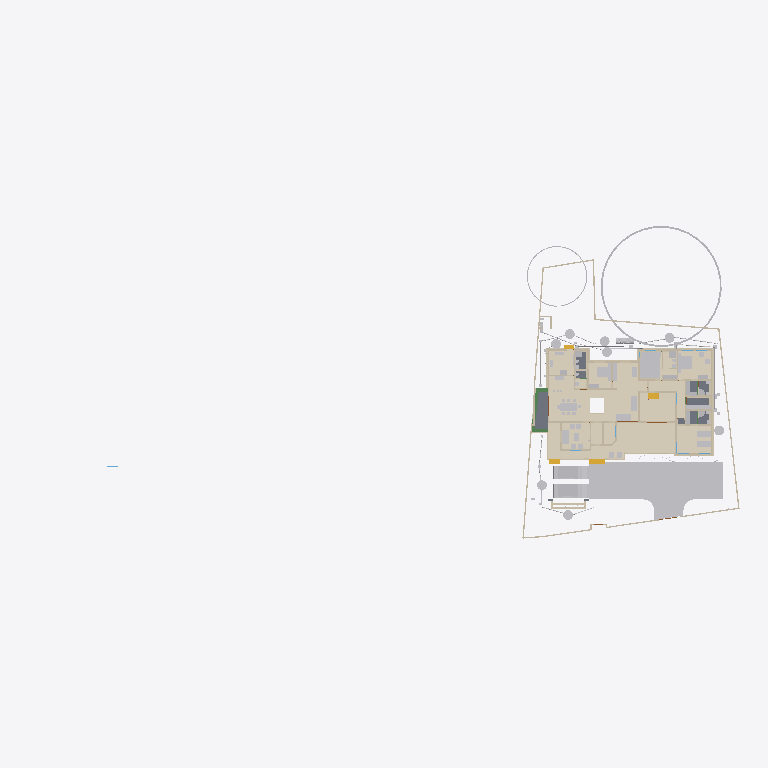
Plan cut of the same IFC building model at storey '00' (level 0.00 m, cut at 1.40 m), seen from above with north up, elements coloured by IFC class (only those large enough to see are counted): 45 other elements (light grey), 44 walls (beige), 15 coverings (cream), 5 slabs (grey), 4 stair flights (yellow), 3 beams (green). Cut surfaces are drawn darker.
Extent 101.4 m × 45.0 m × 24.6 m (x, y, z). Storeys (10): Footing at -0.87 m; 00 at 0.00 m; Verandah at 0.00 m; Plumbing at 0.00 m; Electrical at 0.00 m; GF at 0.45 m; GFLintel at 2.55 m; FF at 3.45 m; schedule at 5.00 m; FFtop at 5.70 m. Elements (1144): 279 IfcWall, 250 IfcBeam, 82 IfcPipeSegment, 63 IfcFurniture, 53 IfcWindow, 50 IfcDoor, 50 IfcReinforcingBar, 48 IfcCovering, 44 IfcColumn, 29 IfcGeographicElement, 23 IfcLightFixture, 20 IfcDistributionChamberElement.

HEADER;
FILE_DESCRIPTION(('ViewDefinition[DesignTransferView]'),'2;1');
FILE_NAME('Sreekesh.ifc','2026-04-20T19:38:08+05:30',(),(),'IfcOpenShell 0.8.5-post1','Bonsai 0.8.5-post1','Nobody');
FILE_SCHEMA(('IFC4X3'));
ENDSEC;
DATA;
#1=IFCPROJECT('0aPvmvJuf5owphcfiKWAsN',$,'My Project',$,$,$,$,(#14,#26),#9);
#30=IFCSITE('3jTVXq97zE2OZTfzZH9iYT',$,'My Site',$,$,#53,$,$,$,$,$,$,$,$);
#211744=IFCSITE('2pH2ecD1v9bgK8psTEcl$_',$,'Site',$,$,#211760,#211754,$,$,(8,52,49,300000),(76,38,36,300000),$,$,$);
#36=IFCBUILDING('3Bt1MypEf4fuqFfshm9kTs',$,'My Building',$,$,#59,$,$,$,$,$,$);
#333137=IFCBUILDING('2u05Cn$TD6OPdaLJzvNsxO',$,'GFWall',$,$,#333157,$,$,$,$,$,$);
#339211=IFCBUILDING('002Xt49mzDahM74jmffgUi',$,'GF-P',$,$,#339231,$,$,$,$,$,$);
#42=IFCBUILDINGSTOREY('3Yt8GBe1vE1Byt_$JKaQnQ',$,'GF',$,$,#7313,$,$,$,$);
#8023=IFCBUILDINGSTOREY('3LNq90aff4Xhn4xfthWyFx',$,'00',$,$,#8039,$,$,$,$);
#71986=IFCBUILDINGSTOREY('1ZF$IMkzjA5efl8XVVA8ry',$,'FFtop',$,$,#72046,$,$,$,$);
#72129=IFCBUILDINGSTOREY('1Nt2vvvNTB5u0X$NIke4ti',$,'GFLintel',$,$,#280967,$,$,$,$);
#83382=IFCBUILDINGSTOREY('2do7yjy$r1eOSN7_GxsK9f',$,'FF',$,$,#83409,$,$,$,$);
#301077=IFCBUILDINGSTOREY('1n3LFyF6X708Cvo1r86gbR',$,'Footing',$,$,#301097,$,$,$,$);
#360055=IFCBUILDINGSTOREY('2kU8qRmBnF7foRmD37T33I',$,'Verandah',$,$,#360071,$,$,$,$);
#367233=IFCBUILDINGSTOREY('3r39yX7tr10xAjP1zlM9FN',$,'Plumbing',$,$,#367249,$,$,$,$);
#436766=IFCBUILDINGSTOREY('2CUKbd$of0Yx1yz6tYDaJY',$,'schedule',$,$,#436793,$,$,$,$);
#442969=IFCBUILDINGSTOREY('0sffW$JV12jOzJZIPBAWvQ',$,'Electrical',$,$,#442985,$,$,$,$);
#363541=IFCCOURSE('0hYJyXEsXANxqeScN2ddTn',$,'Course',$,$,#364727,#363556,$,$);
#330851=IFCCOVERING('3kms8ObvT2A83v6EkiQCtZ',$,'Covering',$,$,#332110,#330862,$,$);
#345031=IFCCOVERING('3RPlCoLTXEkg2LQ5VmhLHT',$,'Covering',$,$,#361378,#345042,$,$);
#339298=IFCCOVERING('0RcNbxwC1BPO6vPsSe5hv0',$,'Covering',$,$,#339326,#339309,$,$);
#344036=IFCCOVERING('0d2zgKDdP8dwFGBu$GD38F',$,'Covering',$,$,#344995,#344047,$,$);
#158109=IFCGEOGRAPHICELEMENT('1ICn9VC11DLu$jSeyjW6na',$,'GeographicElement',$,$,#159277,#158141,$,$);
#344009=IFCCOVERING('2wUE701ff3ZBcv_UhuFthK',$,'Covering',$,$,#344035,#344020,$,$);
#339327=IFCCOVERING('2gdKm_COPCGQt2$pqnEIyy',$,'Covering',$,$,#339363,#339338,$,$);
#146729=IFCVEHICLE('0zRPRsukT96P6cuFPGiKs1',$,'Vehicle',$,$,#189086,#146742,$,$);
#343848=IFCCOVERING('0UuWKOFoDDYvmplRYi7h7d',$,'Covering',$,$,#343876,#343859,$,$);
#70155=IFCVEHICLE('3fs_92XJnE9xh12t4cEAUA',$,'Vehicle',$,$,#189081,#70187,$,$);
#330794=IFCSLAB('2m4RWmARb8ng3Ygm017ww6',$,'Slab',$,$,#332135,#330805,$,$);
#343931=IFCCOVERING('0kYX189Jf7CBGn9ceIdHnd',$,'Covering',$,$,#343981,#343942,$,$);
#343982=IFCCOVERING('3pEdpTjbjFLQ$oJNw_068r',$,'Covering',$,$,#428634,#343993,$,$);
#396658=IFCEARTHWORKSFILL('2kmR9kAlrAR8iK2Kv7W0RA',$,'Slab',$,$,#396867,#396657,$,.BACKFILL.);
#309133=IFCWALL('2VcyNDgMn9VgDTDYN_$YR$',$,'Wall',$,$,#315096,#309144,$,$);
#343877=IFCCOVERING('3Wi1uDf0TEzBEG7DUo_LFE',$,'Covering',$,$,#343903,#343888,$,$);
#66022=IFCWALL('2FUeR5sFb9uwjJGdeVWABU',$,'Wall',$,$,#431152,#66028,$,$);
#343904=IFCCOVERING('2DZod39rv4RxPbk5$8U$JL',$,'Covering',$,$,#344990,#343915,$,$);
#330504=IFCSLAB('03xIm3ukzAoQYSdD2H4JTp',$,'Slab',$,$,#330534,#330515,$,$);
#330623=IFCSLAB('2hl_cfSjf0sAYKs4IehkNU',$,'Slab',$,$,#330653,#330634,$,$);
#411113=IFCFURNITURE('24hcVyXrH4tf35GE4proyw',$,'Furniture',$,$,#412590,#411112,$,$);
#411894=IFCFURNITURE('1aP3zeWsL0ZQXEuRipuWXs',$,'Furniture',$,$,#412425,#411893,$,$);
#158156=IFCGEOGRAPHICELEMENT('2JlHSkVhjCZPlJyc1W8A6K',$,'GeographicElement',$,$,#159282,#158188,$,$);
#330654=IFCSLAB('0zeqns1fb6GQhZZBUNJUl9',$,'Slab',$,$,#332120,#330665,$,$);
#65997=IFCWALL('1DC2$ngnnDR8Q9h6mAR0js',$,'Wall',$,$,#345521,#66003,$,$);
#330680=IFCSLAB('2fqwCXX4D8Vwt6ELtzQYwL',$,'Slab',$,$,#332125,#330691,$,$);
#356144=IFCCOVERING('1zMDy9b99F78g0pPFmqkhi',$,'Covering',$,$,#356212,#356160,$,$);
#406470=IFCFURNITURE('0TjK6ZDxX03eSWHk61hTjB',$,'Furniture',$,$,#412535,#406469,$,$);
#285749=IFCWALL('23M4dZECv7RPP4RWKkyrhY',$,'Wall.082',$,$,#435018,#285760,$,$);
#222195=IFCWALL('2ixJvC9dH599amejUM2w6G',$,'Wall',$,$,#293165,#222215,$,$);
#410350=IFCFURNITURE('36fJsTb99Eyh2vWH1pKTwS',$,'Furniture',$,$,#412305,#410349,$,$);
#3067=IFCWALL('3GZ$skLXf6OgGR8mfLciD_',$,'Wall',$,$,#333298,#3073,$,$);
#410217=IFCFURNITURE('17qZxJfnjAUwxgeyWuttn3',$,'Furniture',$,$,#412300,#410216,$,$);
#90359=IFCWALL('3p_Mlr$7n7WPwtZxEevqS4',$,'Wall',$,$,#333323,#90370,$,$);
#3520=IFCWALL('1kfIyPN_b4JPSDED46DDvv',$,'Wall',$,$,#333253,#3526,$,$);
#405120=IFCFURNITURE('1qta$LkA5AceF3Xp8O0QAN',$,'Furniture',$,$,#412435,#405119,$,$);
#406302=IFCFURNITURE('0QVhsRe3v2xh1mazg7g3pY',$,'Furniture',$,$,#412530,#406301,$,$);
#18348=IFCWALL('1c7n2BYDr8yh53xvaRXxqS',$,'Wall',$,$,#333238,#18359,$,$);
#309107=IFCWALL('01iQiyD9jF981ZNgDvXuAr',$,'Wall',$,$,#315514,#309118,$,$);
#408776=IFCFURNITURE('2bin7WsULDjPeLfYKRFVAv',$,'Furniture',$,$,#412375,#408775,$,$);
#409924=IFCFURNITURE('3pKgwG2ITCbQ1PcX8XbhFK',$,'Furniture',$,$,#412455,#409923,$,$);
#411646=IFCFURNITURE('0T3ErBLYfCbANjLJsek21j',$,'Furniture.012',$,$,#412420,#411645,$,$);
#332270=IFCBEAM('2xaS$r06b4vf3tMS9n7DUs',$,'Beam',$,$,#360247,#332289,$,$);
#369916=IFCCOVERING('3HWV9OZZz6DxRQIJbYTFsv',$,'Covering',$,$,#371503,#369932,$,$);
#41614=IFCSTAIRFLIGHT('3mjK21MVj5Wxp88atmNL9l',$,'StairFlight',$,$,#143920,#41646,$,2,1,0.150000005960464,0.25,.STRAIGHT.);
#414527=IFCWASTETERMINAL('0v1hqfc$r1$wf5R2fPkqwY',$,'WasteTerminal',$,$,#434498,#414526,$,$);
#431884=IFCWASTETERMINAL('1OWuyMCJP2_OZApOQstq1c',$,'WasteTerminal',$,$,#434053,#431895,$,$);
#432857=IFCWASTETERMINAL('291ZfaJMX2QgzA0yx6Dgbh',$,'WasteTerminal',$,$,#433019,#432868,$,$);
#414475=IFCWASTETERMINAL('1uBGk1gxzE9hTrqFRynQQB',$,'WasteTerminal',$,$,#432275,#414474,$,$);
#433626=IFCWASTETERMINAL('0Ad29SWDzBMQDSnJqygR91',$,'WasteTerminal',$,$,#434503,#433637,$,$);
#434054=IFCWASTETERMINAL('07hSMs10X3ZeJiqirBTT1k',$,'WasteTerminal',$,$,#434508,#434065,$,$);
#432078=IFCWASTETERMINAL('3_QFW0rpD0fOfz0D8Sh78w',$,'WasteTerminal',$,$,#432280,#432089,$,$);
#414421=IFCWASTETERMINAL('3h7h8u_I98lOH4BWXVcUCV',$,'WasteTerminal',$,$,#496803,#414420,$,$);
#226167=IFCWALL('1JVywoPUH41xuuLQv_Mf23',$,'Wall.082',$,$,#434788,#226178,$,$);
#345472=IFCWALL('0yhntx_XHBtOwqFxJIUy0e',$,'Wall.082',$,$,#345566,#345483,$,$);
#309159=IFCWALL('1V_dIHu1r0A9eGkskasoOA',$,'Wall',$,$,#316323,#309170,$,$);
#356399=IFCCOVERING('2Adp7p7Vr1eu_pEkAkRGdd',$,'Covering',$,$,#356451,#356433,$,$);
#447119=IFCFURNITURE('0cpUxHaRXB69Q$HVyNESLj',$,'Furniture',$,$,#447168,#447133,$,$);
#4009=IFCWALL('2lHSG51rHEfeNsY_Rnf304',$,'Wall',$,$,#333173,#4020,$,$);
#415580=IFCTANK('0zlhS4RPL7lRfPwGcdKWnU',$,'Tank',$,$,#496783,#415579,$,$);
#285691=IFCWALL('3FXX66X1H7gQUhINB1ZqHj',$,'Wall.082',$,$,#434912,#285702,$,$);
#356625=IFCSTAIRFLIGHT('11NzQP0GP46gGH8bKAxyP$',$,'StairFlight',$,$,#483524,#356634,$,14,13,0.172999995095389,0.100000001490116,.STRAIGHT.);
#18042=IFCWALL('3bhXUDB39FaPZW_NASdZlT',$,'Wall',$,$,#333503,#18053,$,$);
#18016=IFCWALL('2qNYwIywzDnw0eOADeB3_0',$,'Wall',$,$,#333363,#18027,$,$);
#65947=IFCWALL('08s$eE7qfC1vtHJbeTdsNK',$,'Wall',$,$,#434943,#65953,$,$);
#18525=IFCWALL('2nl9frQ2v9fwHEG6jroVG1',$,'Wall',$,$,#333413,#18536,$,$);
#431417=IFCPIPESEGMENT('2Jbog8WJb7YeRM_yzNepbx',$,'PipeSegment',$,$,#431476,#431451,$,.FLEXIBLESEGMENT.);
#65878=IFCWALL('1RxXXtAKb3$uqm3spal5Ab',$,'Wall.049',$,$,#434824,#65884,$,$);
#110356=IFCWALL('3Jc2L501zCIf2lBfrewdbK',$,'Wall',$,$,#434868,#110367,$,$);
#18672=IFCWALL('0s5YaOi8jF58ocUKtzFB68',$,'Wall',$,$,#333183,#18683,$,$);
#8133=IFCWALL('2NV9tTUID8IOq7fV7oI$I_',$,'Wall',$,$,#149410,#8144,$,$);
#18646=IFCWALL('20GHUXbGDFDBHE5XphavUy',$,'Wall',$,$,#333423,#18657,$,$);
#101757=IFCWALL('3Re5U6AfH5hRjhCU8HzlUQ',$,'Wall',$,$,#149415,#101777,$,$);
#18392=IFCWALL('2Hkjxieqv1Fue5ySQ6NeWL',$,'Wall',$,$,#333293,#18403,$,$);
#409252=IFCFURNITURE('0_rDbuDo58VxsMmqMXWGXl',$,'Furniture',$,$,#412380,#409251,$,$);
#411564=IFCFURNITURE('0yYwZAg3jFQvkxBxQ0MGp1',$,'Furniture',$,$,#412415,#411563,$,$);
#41688=IFCSTAIRFLIGHT('0VcD2gJAfBIuw$lMxDzKKO',$,'StairFlight',$,$,#283276,#118718,$,2,1,0.150000005960464,0.25,.STRAIGHT.);
#4072=IFCWALL('0Y3rN168r7Jxb0OqetfU7X',$,'Wall',$,$,#333448,#4083,$,$);
#18194=IFCWALL('1AbV9w0nLBfPekv$ii5eki',$,'Wall',$,$,#333348,#18205,$,$);
#406109=IFCFURNITURE('055N_$xmX9ZQbc0CYFtvE3',$,'Furniture',$,$,#412440,#406108,$,$);
#2872=IFCWALL('0VICnwrYLCM9IhHcjSiD9g',$,'Wall',$,$,#333268,#2879,$,$);
#120632=IFCWALL('2Lqjpf9Aj0Vh1iBvOWYUCR',$,'Wall',$,$,#333458,#120643,$,$);
#328180=IFCWALL('0ABhG_1I127Plb3g$lDZDb',$,'Wall',$,$,#360097,#328200,$,$);
#205023=IFCWALL('2UCXlaZiz9gRZ4iLCU3mzL',$,'Wall',$,$,#333473,#205034,$,$);
#413822=IFCSANITARYTERMINAL('1fOwUzmtv9afxOsUQO0pB7',$,'SanitaryTerminal',$,$,#431242,#413821,$,$);
#3151=IFCWALL('2frHB1bR9FtP23RXamn7Ko',$,'Wall',$,$,#333488,#3162,$,$);
#308639=IFCWALL('0UYp14YpP1MAW0yCb4nw87',$,'Wall',$,$,#315836,#308650,$,$);
#4130=IFCWALL('1AvIXg7ED1P9NhJbZDV_E1',$,'Wall',$,$,#333378,#4141,$,$);
#431714=IFCPIPESEGMENT('0pd7DooWn6XeV5YB87AKZa',$,'PipeSegment',$,$,#431773,#431748,$,.FLEXIBLESEGMENT.);
#327920=IFCBEAM('1u9voof95Cp8BkjJqPE6_U',$,'Beam',$,$,#360277,#327939,$,$);
#308821=IFCWALL('1i1s3DTsXFIxiXVYQrmqhu',$,'Wall',$,$,#317395,#308832,$,$);
#16913=IFCWALL('3FSYpd1tn9SgCqZ8sPMfkT',$,'Wall',$,$,#465675,#16924,$,$);
#327954=IFCBEAM('0sP03oSW15$QcfoTPLiBso',$,'Beam',$,$,#360297,#327973,$,$);
#412886=IFCSANITARYTERMINAL('31xwdd6k9ESw7YnQ1LspId',$,'SanitaryTerminal',$,$,#431212,#412885,$,$);
#436119=IFCPIPESEGMENT('0Ins4u5i19XO17trhKxKii',$,'PipeSegment',$,$,#436198,#436153,$,.FLEXIBLESEGMENT.);
#4251=IFCWALL('0Bt3ZVIAf4Xxxu9dLd3uEo',$,'Wall',$,$,#333208,#4262,$,$);
#79990=IFCSTAIRFLIGHT('1DnY2XVefC_QhnIFzju6yh',$,'StairFlight',$,$,#427783,#148959,$,$,$,$,$,$);
#411257=IFCFURNITURE('3InpbPAMj2MBzrSOMYlvHV',$,'Furniture',$,$,#412460,#411256,$,$);
#411752=IFCFURNITURE('3keQdM9i5FJ9JBwmsM_Qg3',$,'Furniture',$,$,#412395,#411751,$,$);
#475944=IFCFURNITURE('2h$xyDIVv6ngUxrtGwU453',$,'Furniture',$,$,#476079,#475953,$,$);
#2959=IFCWALL('3OEI3BHmD4XPtrMwXvI884',$,'Wall',$,$,#333218,#2970,$,$);
#24001=IFCWALL('3hphgpD2b28xqT53FPskSj',$,'Wall',$,$,#333408,#24012,$,$);
#309185=IFCWALL('1RTxTTrCL8QeAofqzjoycv',$,'Wall',$,$,#314935,#309196,$,$);
#356323=IFCCOVERING('0Kr30ECcLEcfNCKSKvTgbF',$,'Covering',$,$,#415779,#356375,$,$);
#23938=IFCWALL('0ZZEq2syzEPfO9qD2AQWDv',$,'Wall',$,$,#333523,#23949,$,$);
#18431=IFCWALL('0_Fa$t1jbFZejYJKQtXQPU',$,'Wall',$,$,#334104,#18442,$,$);
#487833=IFCELECTRICAPPLIANCE('1p4CeRyr5Ahfxe1LVhmrOv',$,'ElectricAppliance',$,$,#487888,#487862,'#02A',$);
#434192=IFCPIPESEGMENT('0f_0c$BmH2i8qVmM_tesV$',$,'PipeSegment',$,$,#434272,#434226,$,$);
#432166=IFCPIPESEGMENT('0tLcvRcXL2le8y4Ii9y0q8',$,'PipeSegment',$,$,#434483,#432200,$,.FLEXIBLESEGMENT.);
#413911=IFCSANITARYTERMINAL('3sA1eoE299ufpxJw1HaYmz',$,'SanitaryTerminal',$,$,#431247,#413910,$,$);
#414203=IFCSANITARYTERMINAL('1TZeRF9t54uwS6h95ZvvLS',$,'SanitaryTerminal',$,$,#431252,#414202,$,$);
#431616=IFCPIPESEGMENT('11kLTOGtDDp9X3VHF1jqpK',$,'PipeSegment',$,$,#431675,#431650,$,.FLEXIBLESEGMENT.);
#405275=IFCFURNITURE('0Tjm9jror8bPxG689sHAj8',$,'Furniture',$,$,#412315,#405274,$,$);
#407636=IFCFURNITURE('0VTCb1Evn558OH68N69Eaz',$,'Furniture',$,$,#412445,#407635,$,$);
#455671=IFCWALL('2YAlJNVev3pRllEdKZ4bs$',$,'Wall',$,$,#465105,#455718,$,$);
ENDSEC;
